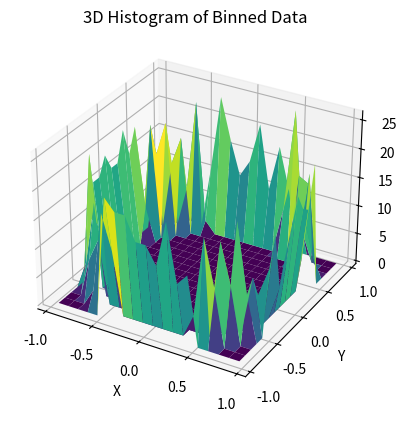

Python code for this plot:
#!/usr/bin/env python3
# -*- coding: utf-8 -*-
"""
Created on Sun Feb 16 22:48:41 2025

[redacted]
"""

import numpy as np
import matplotlib.pyplot as plt
from mpl_toolkits.mplot3d import Axes3D
import pandas as pd

def genNums(n):
    randGen = np.random.default_rng()
    randVector = randGen.random(n)
    randVector = randVector * 2 * np.pi
    xVector = np.cos(randVector)
    yVector = np.sin(randVector)
    cordVector = np.stack((xVector, yVector))
    return cordVector

n = 1000  # Example number of points
cordVector = genNums(n)
x_coords = cordVector[0, :]
y_coords = cordVector[1, :]

# Create a pandas DataFrame
df = pd.DataFrame({'x': x_coords, 'y': y_coords})

# Define the bin edges
x_bins = np.linspace(df['x'].min(), df['x'].max(), 20)  # Adjust bin number as needed
y_bins = np.linspace(df['y'].min(), df['y'].max(), 20)  # Adjust bin number as needed

# Bin the data
df['x_bin'] = pd.cut(df['x'], bins=x_bins)
df['y_bin'] = pd.cut(df['y'], bins=y_bins)

# Calculate the frequency in each bin
bin_counts = df.groupby(['x_bin', 'y_bin']).size().unstack(fill_value=0)

# Get the bin centers for plotting
x_bin_centers = (x_bins[:-1] + x_bins[1:]) / 2
y_bin_centers = (y_bins[:-1] + y_bins[1:]) / 2

# Create a 3D plot
fig = plt.figure()
ax = fig.add_subplot(111, projection='3d')

# Create meshgrid of bin centers
x_mesh, y_mesh = np.meshgrid(x_bin_centers, y_bin_centers)

# Plot the 3D surface
ax.plot_surface(x_mesh, y_mesh, bin_counts.values, cmap='viridis')

# Set labels and title
ax.set_xlabel('X')
ax.set_ylabel('Y')
ax.set_zlabel('Frequency')
ax.set_title('3D Histogram of Binned Data')

plt.show()